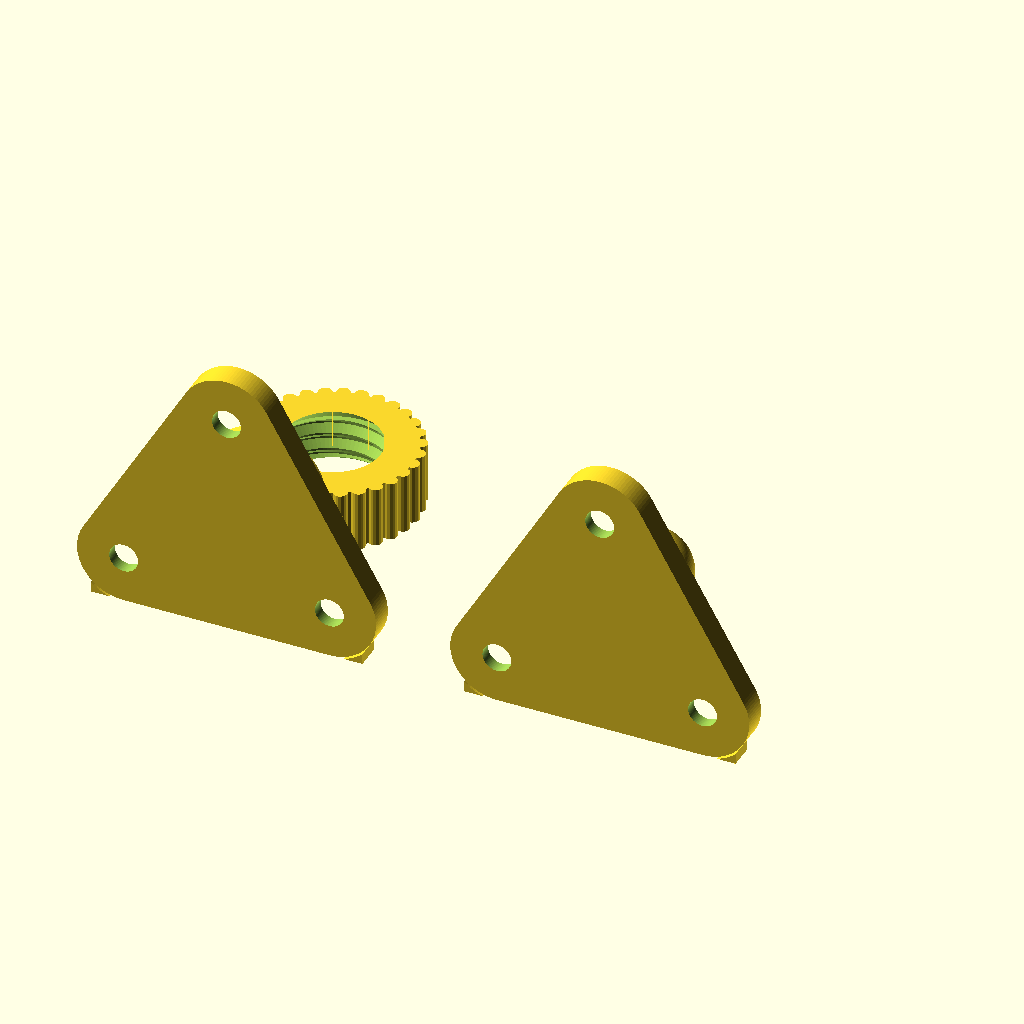
Cell 1: rendered with the file's own defaults.
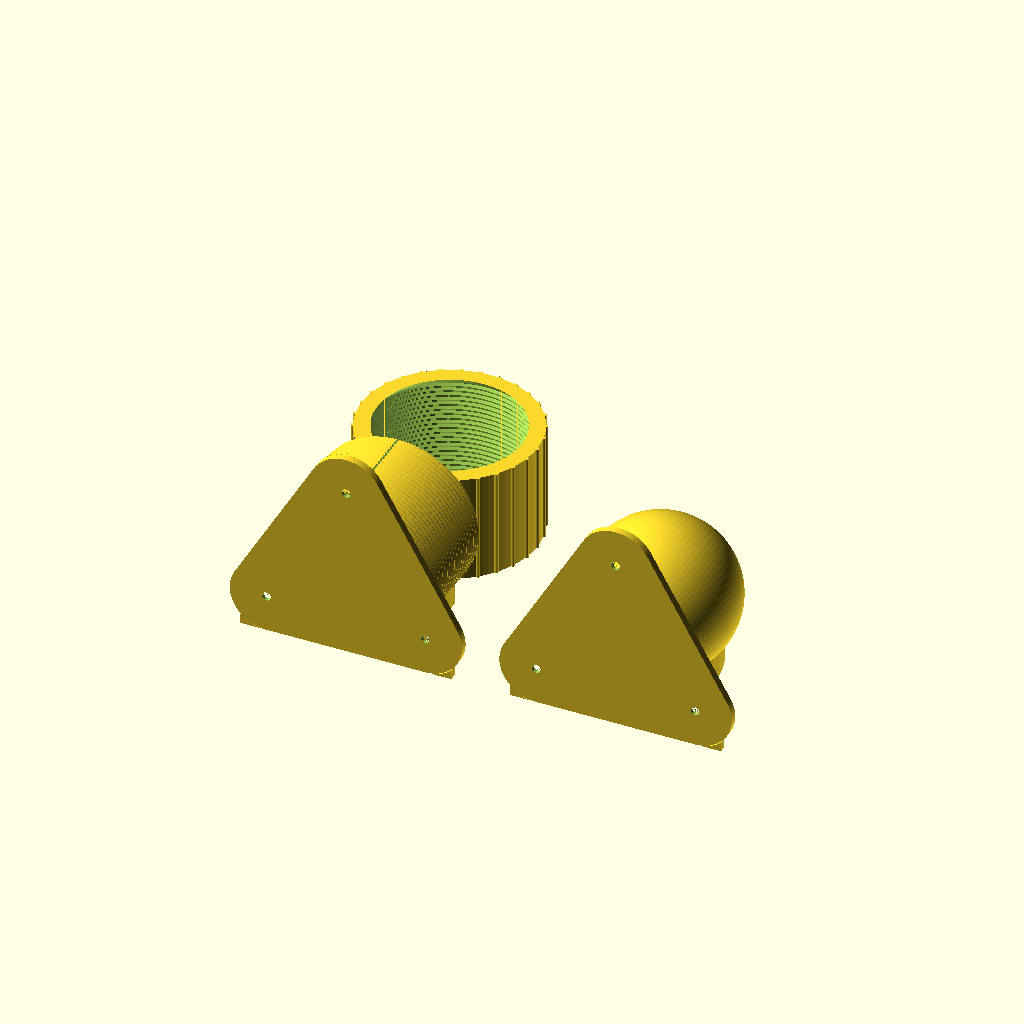
Cell 2 — ball_d set to 60, the other parameters unchanged.
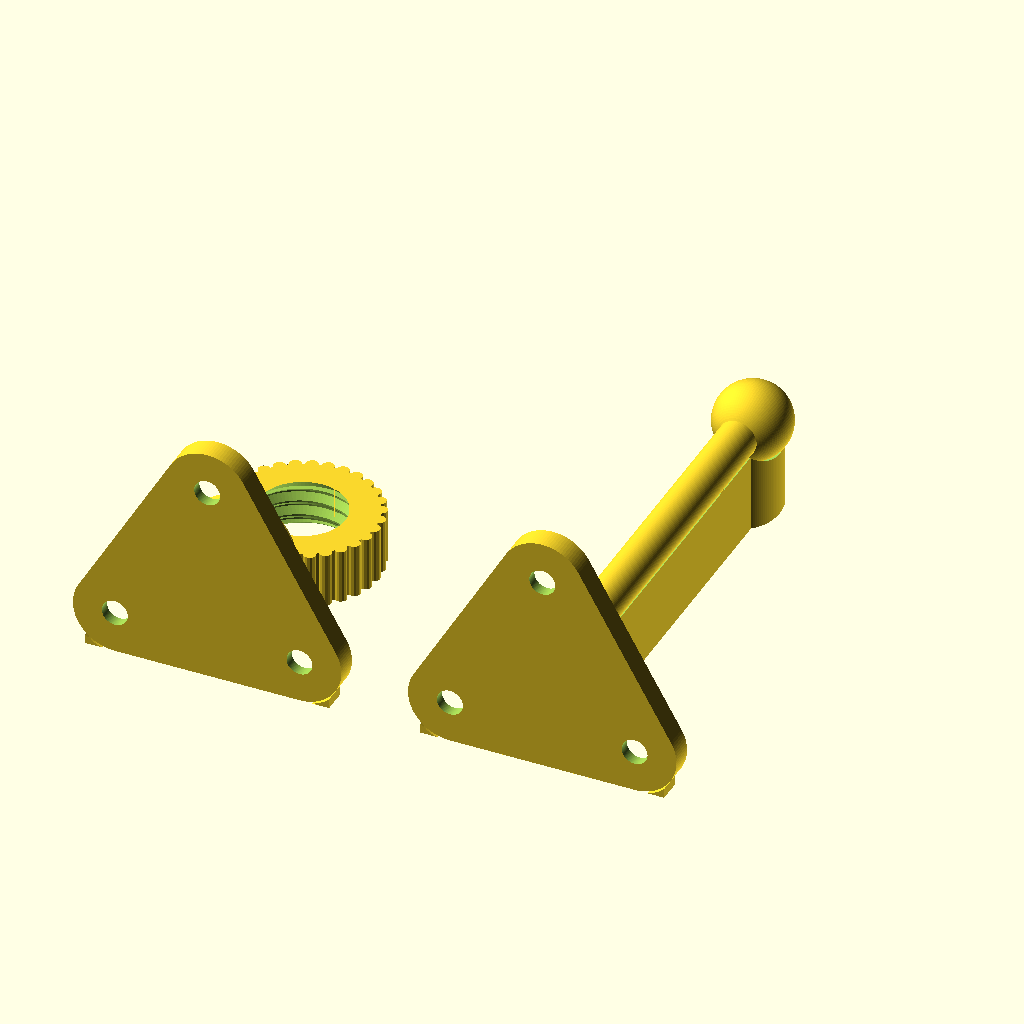
Cell 3: neck_length = 50 (everything else at default).
The same orthographic view direction (rotation 55°, 0°, 25°; colour scheme Cornfield) for every cell, with the view re-fitted per cell, so scale and position can differ between cells.
OpenSCAD source file projects/ball_and_socket_joint_ball_head/ball_and_socket_joint_ball_headV3.scad:
// Copyright (C) Jonas Immanuel Frey - Licensed under GPL
// Ball head V3: the snap-fit ball joint with locking nut of V2, with rounded
// triangular plates, laid on its side to print, with its own supports.
//
// Three parts, as in V2. The ball stands on a neck on a plate; the neck
// flares into the plate with a fillet. The socket is a plate with a cup on
// it. The cup's inside is a sphere that reaches cup_angle above the ball's
// equator, so the ball snaps in, and slits split its top into fingers. The
// cup has an external thread and a 45 degree chamfer at its top. The screw
// is a knurled nut with the female thread and, at its top, a 45 degree cone
// that meets the chamfer. Screwing it down presses the fingers onto the ball
// and locks the joint.
//
// Both plates are the hull of a circle round each of hole_count countersunk
// screw holes: a rounded triangle by default, as in the inspiration picture.
// By default the screw heads are just outside the nut, so the socket can be
// screwed down with the joint assembled.
//
// The ball and the socket print on their side: the plate stands on one of
// its sides and the axis is level, so the layers run along the neck and the
// fingers instead of across them. Each comes with supports, blocks that stand
// on the bed under the plate's two lower corners and under the neck and ball
// or the cup, where the surface overhangs by more than 45 degrees. They keep
// support_gap from the part. There is none inside the cup. The nut prints
// standing, as in V2, without support.
//
// The VeryOS logo is engraved in the top of both plates, between the cup and
// a side. The nut's top is too narrow for a readable logo, so it has none.
//
// Origin: the assembly stands on the socket's bottom face, centred on its
// axis. A part laid down has its plate's bottom face on y = 0 and its axis
// along +y.
//
// Units: mm. No external files or libraries needed.

/* [View] */
part = "print_layout"; // [assembly:Assembly,section:Assembly cut in half,print_layout:All parts laid out to print,ball:Ball with supports,socket:Socket with supports,screw:Screw]

/* [Ball] */
// The head.
ball_d = 10; // [4:0.5:60]
// Thinned to fit if it does not pass the cup's opening.
neck_d = 5; // [2:0.5:40]
// Free neck between the fillet and the ball.
neck_length = 3; // [0:0.5:50]
// Fillet between the neck and the plate.
neck_fillet = 2; // [0:0.5:10]

/* [Plates] */
// A screw hole in each corner. At least 3, so the plate has a side to stand on.
hole_count = 3; // [3:1:8]
// Circle through the holes. Grown to fit if the screw heads touch the cup.
hole_circle_d = 28; // [10:1:150]
// The corners are round about the holes. Grown to fit the screw heads and the cup.
plate_corner_r = 5.5; // [2:0.5:30]
plate_thickness = 3; // [1:0.5:10]
// Countersunk, for M3 screws by default.
screw_hole_d = 3.4;
screw_head_d = 6.5;

/* [Socket] */
// Wall of the cup inside the thread's root.
cup_wall = 1.2;
// Under the ball. Raised if the nut would get less than a turn of thread.
cup_floor = 1.5;
// Radial gap between the ball and the cup.
ball_clearance = 0.1;
// The cup reaches this angle above the ball's equator; more snaps harder.
cup_angle = 25; // [0:1:45]
// Flat top of the cup, inside its chamfer. Narrowed to leave a chamfer.
cup_top_width = 1;
// One points at a corner of the plate.
slit_count = 3; // [0:1:8]
slit_width = 0.8;
// The slits reach down to this share of the ball's radius below its centre.
slit_depth = 0.5;

/* [Thread] */
thread_pitch = 2;
// Radial gap between the threads.
thread_clearance = 0.3;

/* [Screw] */
// Outside the female thread.
screw_wall = 2;
// Gap under the nut when its cone touches the cup: how far it can still
// turn down to lock.
screw_travel = 1.5;
knurl_count = 30;
knurl_r = 0.8;

/* [Supports] */
// Between a support and the part, in every direction.
support_gap = 0.25;

/* [Logo] */
// Shrunk to fit between the cup and the plate's side; left out below 2 mm.
plate_logo_width = 5;
logo_depth = 0.6;

/* [Quality] */
$fn = 96;

/* [Hidden] */
eps = 0.01;
// More than any part's size.
big = 1000;
// Less than the threads' axial play, 0.3 mm at the default clearance.
assembly_gap = 0.2;

// Parameters that do not fit are changed to the nearest that do, with a
// warning in the console.
function fit(name, value, fitted) = value == fitted ? fitted
    : echo(str("WARNING: ", name, " changed from ", value, " to ", fitted)) fitted;

ball_r = ball_d / 2;
thread_depth = 0.4 * thread_pitch;
// The cup.
cavity_r = ball_r + ball_clearance;
thread_d = 2 * (cavity_r + cup_wall + thread_depth);
opening_r = cavity_r * cos(cup_angle);
top_width = fit("cup_top_width", cup_top_width, min(cup_top_width, thread_d / 2 - opening_r - 0.5));
chamfer = thread_d / 2 - opening_r - top_width;
neck_r = fit("neck_d", neck_d, min(neck_d, 2 * floor(5 * 0.9 * opening_r) / 5)) / 2;
// From the ball plate's top to the ball's centre.
ball_h = neck_fillet + neck_length + sqrt(ball_r * ball_r - neck_r * neck_r);
// The plates.
holes_r = fit("hole_circle_d", hole_circle_d, max(hole_circle_d, ceil(thread_d + screw_head_d + 0.6))) / 2;
corner_r = fit("plate_corner_r", plate_corner_r, max(plate_corner_r,
    ceil(10 * (max(screw_head_d / 2, thread_d / 2 - holes_r * cos(180 / hole_count)) + 0.3)) / 10));
// From the axis to the middle of a side.
side_r = holes_r * cos(180 / hole_count) + corner_r;
// Turns a part about its axis so the side between its first two holes faces
// -y, the side it stands on when laid down.
lay_angle = 90 - 180 / hole_count;
// Enough for a turn of thread in the nut.
floor_h = fit("cup_floor", cup_floor, max(cup_floor, ceil(10 * (thread_pitch + screw_travel + thread_clearance
    + chamfer - ball_r - cavity_r * sin(cup_angle))) / 10));
ball_z = plate_thickness + floor_h + ball_r;
cup_top = ball_z + cavity_r * sin(cup_angle);
// The nut, where its cone just touches the chamfer. Its cone is the
// chamfer's surface, r + z = cone_k, and it ends at the cup's top.
hole_r = thread_d / 2 + thread_clearance;
screw_bottom = plate_thickness + screw_travel;
cone_k = thread_d / 2 + cup_top - chamfer;
screw_r = hole_r + screw_wall;

// The logo at the size of veryos_logo.svg, as in veryos_logo_cube.
logo_r = 15.6264133379; // outer radius of the ring
logo_stroke = 5;
logo_angle = 22.5;
logo_b = logo_r * (1 - sin(logo_angle)) / cos(logo_angle);
logo_arm = (2 * logo_r - logo_stroke / 2 * (1 + sin(logo_angle))) / cos(logo_angle);
logo_w = 2 * (logo_b + logo_arm * sin(logo_angle));
ring_in = logo_r - logo_stroke;
s_small = (2 * ring_in - logo_stroke) / 4;
s_big = s_small + logo_stroke;
function logo_h(width) = width * 2 * logo_r / logo_w;
// Between two holes, and between the cup and the plate's side.
logo_width = fit("plate_logo_width", plate_logo_width, min(plate_logo_width,
    2 * holes_r * sin(180 / hole_count) - screw_head_d - 1,
    (side_r - thread_d / 2 - 1) * logo_w / (2 * logo_r)));

if (part == "assembly") assembly();
else if (part == "section") difference() {
    assembly();
    translate([-100, -200, -100]) cube([200, 200, 200]);
}
else if (part == "print_layout") print_layout();
else if (part == "ball") ball_print();
else if (part == "socket") socket_print();
else if (part == "screw") screw();

// The socket and the ball side by side, laid down with their supports, and
// the nut standing in front of the cup.
module print_layout() {
    g = 5;
    socket_print();
    translate([2 * (holes_r + corner_r) + g, 0, 0]) ball_print();
    translate([0, cup_top + g + screw_r + knurl_r, 0]) screw();
}

module ball_print() {
    lay_down() ball_part();
    supports() ball_profile();
}

module socket_print() {
    lay_down() socket();
    supports() cup_profile();
}

// The ball upside down in the cup, the nut assembly_gap above where its cone
// touches the cup, turned so its thread lines up with the cup's. The gap
// keeps the parts apart, so a slicer can split them.
module assembly() {
    socket();
    translate([0, 0, screw_bottom + assembly_gap]) rotate(360 * screw_travel / thread_pitch) screw();
    translate([0, 0, ball_z]) rotate([180, 0, 0]) translate([0, 0, -plate_thickness - ball_h])
        ball_part();
}

// Lays a part on its side, as it is printed: the plate stands on the side
// between its first two holes, and the axis runs along +y, side_r above the
// bed.
module lay_down() translate([0, 0, side_r]) rotate([-90, 0, 0]) rotate(lay_angle) children();

// The supports of a part laid down: under the plate's two lower corners, and
// under the solid of revolution of the child, a profile like ball_profile().
// They stand on the bed and keep support_gap from the part. They reach under
// the surface where it overhangs by more than 45 degrees: on a corner, as far
// out as sin(45) of its radius from where it meets the bed, and under the
// solid of revolution, as far out as sin(45) of its radius from the axis.
module supports() {
    s = holes_r * sin(180 / hole_count);
    translate([0, plate_thickness, 0]) rotate([90, 0, 0]) linear_extrude(plate_thickness) difference() {
        for (m = [0, 1]) mirror([m, 0]) translate([s, 0]) square(corner_r * [sin(45), 1]);
        offset(r = support_gap) translate([0, side_r]) mirror([0, 1]) rotate(lay_angle) plate_shape();
    }
    difference() {
        linear_extrude(side_r) intersection() {
            scale([sin(45), 1]) both_halves() children();
            translate([-big / 2, plate_thickness + support_gap]) square(big);
        }
        translate([0, 0, side_r]) rotate([-90, 0, 0]) rotate_extrude() right_half()
            offset(r = support_gap) both_halves() children();
    }
}

module ball_part() {
    difference() {
        plate();
        plate_cuts();
    }
    rotate_extrude() right_half() ball_profile();
}

// The outline of the neck, its fillet and the ball about the axis on x = 0,
// from the plate's top up. The ball part's is its solid of revolution.
module ball_profile() translate([0, plate_thickness - eps]) {
    square([neck_r, ball_h + eps]);
    difference() {
        square([neck_r + neck_fillet, neck_fillet]);
        translate([neck_r + neck_fillet, neck_fillet]) circle(r = neck_fillet);
    }
    translate([0, ball_h + eps]) circle(r = ball_r);
}

module socket() {
    h = cup_top - plate_thickness;
    difference() {
        union() {
            plate();
            translate([0, 0, plate_thickness - eps]) intersection() {
                threaded_rod(thread_d, h + eps, thread_pitch);
                cylinder(h = h + eps, r1 = cone_k - plate_thickness + eps, r2 = opening_r + top_width);
            }
        }
        plate_cuts();
        translate([0, 0, ball_z]) sphere(r = cavity_r);
        // One slit points at the first hole's corner. With 3 slits and 3
        // holes each points at a corner, and laid down one is at the top.
        z = ball_z - slit_depth * ball_r;
        for (i = [0:1:slit_count - 1]) rotate(360 * i / slit_count)
            translate([0, -slit_width / 2, z]) cube([thread_d, slit_width, cup_top - z + 1]);
    }
}

// The cup's outline without the slits and the thread's grooves, about the
// axis on x = 0, from the plate's top up. Its solid of revolution fills the
// cup, so no support goes inside it.
module cup_profile() polygon([[0, plate_thickness], [thread_d / 2, plate_thickness],
    [thread_d / 2, cup_top - chamfer], [opening_r + top_width, cup_top], [0, cup_top]]);

// From z = 0 to cup_top - screw_bottom.
module screw() {
    h = cup_top - screw_bottom;
    k = cone_k - screw_bottom;
    difference() {
        linear_extrude(h) knurl();
        // The female thread, starting a whole pitch below z = 0 so it is in
        // phase with the cup's, with a 45 degree lead-in at the bottom. The
        // cone above it presses on the cup's chamfer.
        translate([0, 0, -thread_pitch]) threaded_rod(2 * hole_r, k - hole_r + thread_pitch, thread_pitch);
        translate([0, 0, -1]) cylinder(r1 = hole_r + 1, r2 = hole_r - thread_depth, h = 1 + thread_depth);
        translate([0, 0, k - hole_r - eps]) cylinder(r1 = hole_r, r2 = k - h - 1, h = hole_r - (k - h) + 1);
    }
}

// Ring with knurl_count round ribs.
module knurl() {
    circle(r = screw_r);
    for (i = [0:knurl_count - 1]) rotate(360 * i / knurl_count) translate([screw_r, 0]) circle(r = knurl_r, $fn = 16);
}

// The hull of a circle round each hole.
module plate_shape() hull() for (i = [0:1:hole_count - 1]) rotate(360 * i / hole_count)
    translate([holes_r, 0]) circle(r = corner_r);

module plate() linear_extrude(plate_thickness) plate_shape();

// The screw holes, countersunk from the plate's top, and the logo between
// the cup and the side between the first two holes.
module plate_cuts() {
    for (i = [0:1:hole_count - 1]) rotate(360 * i / hole_count) translate([holes_r, 0, 0]) {
        translate([0, 0, -1]) cylinder(d = screw_hole_d, h = plate_thickness + 2);
        translate([0, 0, plate_thickness - (screw_head_d - screw_hole_d) / 2])
            cylinder(d1 = screw_hole_d, d2 = screw_head_d + 2 * eps, h = (screw_head_d - screw_hole_d) / 2 + eps);
    }
    if (logo_width >= 2)
        rotate(180 / hole_count) translate([(thread_d / 2 + side_r) / 2, 0, plate_thickness]) rotate(-90)
            logo_cut(logo_width);
}

// The part of the child on x >= 0, for rotate_extrude().
module right_half() intersection() {
    children();
    translate([0, -big / 2]) square(big);
}

// The child and its mirror image across x = 0.
module both_halves() {
    children();
    mirror([1, 0]) children();
}

// The logo, width wide and centred on the origin, to cut logo_depth deep
// into a face on z = 0 from above. It reads from +z with its top at +y.
module logo_cut(width)
    translate([0, 0, -logo_depth]) linear_extrude(logo_depth + 1)
        scale(width / logo_w) translate([0, -logo_r]) logo();

// The VeryOS logo at the size of veryos_logo.svg, bottom edge on y = 0,
// centred on x = 0, as in veryos_logo_cube.
module logo() {
    difference() {
        union() {
            translate([0, logo_r]) circle(r = logo_r);
            for (m = [0, 1]) mirror([m, 0])
                translate([logo_b, 0]) rotate(-logo_angle)
                    translate([-logo_stroke, 0]) square([logo_stroke, logo_arm]);
            // between the arms, below the ring's middle
            polygon([[-logo_b, 0], [logo_b, 0],
                     [logo_b + logo_r * tan(logo_angle), logo_r],
                     [-logo_b - logo_r * tan(logo_angle), logo_r]]);
        }
        translate([0, logo_r]) for (a = [0, 180]) rotate(a) s_hole();
    }
}

// One of the two holes the S leaves in the ring: the right half of the ring's
// hole above the lower half ring, and the upper half disc.
module s_hole() {
    difference() {
        intersection() {
            circle(r = ring_in);
            translate([0, -ring_in]) square(2 * ring_in);
        }
        translate([0, -(ring_in - s_small)]) circle(r = s_small);
    }
    translate([0, ring_in - s_small]) circle(r = s_small);
}

// Threaded rod of major diameter d from z = 0 to h, as in
// fdm_optimized_screws: the cup's thread, and, with the clearance added, the
// shape cut for the nut's. render() keeps the preview working with this
// many threads.
module threaded_rod(d, h, pitch) {
    r_root = d / 2 - 0.4 * pitch;
    render(convexity = 4) intersection() {
        union() {
            cylinder(r = r_root + eps, h = h);
            thread_ridge(r_root, -pitch, h + pitch, pitch);
        }
        cylinder(r = d / 2 + 1, h = h);
    }
}

// Sweeps a trapezoid around a right-handed helix. Equal radial depth and
// axial flank run give 45 degree flanks (90 degree included angle).
module thread_ridge(r_root, z0, z1, pitch) {
    depth = 0.4 * pitch;
    half_tip = 0.05 * pitch;
    steps = ceil((z1 - z0) / pitch * $fn);
    profile = [[r_root - eps, -half_tip - depth - eps],
               [r_root + depth, -half_tip],
               [r_root + depth, half_tip],
               [r_root - eps, half_tip + depth + eps]];
    points = [for (i = [0:steps])
        let(z = z0 + (z1 - z0) * i / steps, a = 360 * z / pitch)
        for (p = profile) [p[0] * cos(a), p[0] * sin(a), z + p[1]]];
    // Clockwise winding as viewed from outside, as required by OpenSCAD.
    faces = concat(
        [[3, 2, 1, 0]],
        [for (i = [0:steps-1], j = [0:3])
            [4*i+j, 4*i+(j+1)%4, 4*(i+1)+(j+1)%4]],
        [for (i = [0:steps-1], j = [0:3])
            [4*i+j, 4*(i+1)+(j+1)%4, 4*(i+1)+j]],
        [[4*steps, 4*steps+1, 4*steps+2, 4*steps+3]]);
    polyhedron(points = points, faces = faces, convexity = 16);
}
Parameter table extracted from the source (name, type, default, range or options):
part: string, default "print_layout", options "assembly", "section", "print_layout", "ball", "socket", "screw"
ball_d: number, default 10, range 4 to 60, step 0.5
neck_d: number, default 5, range 2 to 40, step 0.5
neck_length: number, default 3, range 0 to 50, step 0.5
neck_fillet: number, default 2, range 0 to 10, step 0.5
hole_count: number, default 3, range 3 to 8, step 1
hole_circle_d: number, default 28, range 10 to 150, step 1
plate_corner_r: number, default 5.5, range 2 to 30, step 0.5
plate_thickness: number, default 3, range 1 to 10, step 0.5
screw_hole_d: number, default 3.4
screw_head_d: number, default 6.5
cup_wall: number, default 1.2
cup_floor: number, default 1.5
ball_clearance: number, default 0.1
cup_angle: number, default 25, range 0 to 45, step 1
cup_top_width: number, default 1
slit_count: number, default 3, range 0 to 8, step 1
slit_width: number, default 0.8
slit_depth: number, default 0.5
thread_pitch: number, default 2
thread_clearance: number, default 0.3
screw_wall: number, default 2
screw_travel: number, default 1.5
knurl_count: number, default 30
knurl_r: number, default 0.8
support_gap: number, default 0.25
plate_logo_width: number, default 5
logo_depth: number, default 0.6
